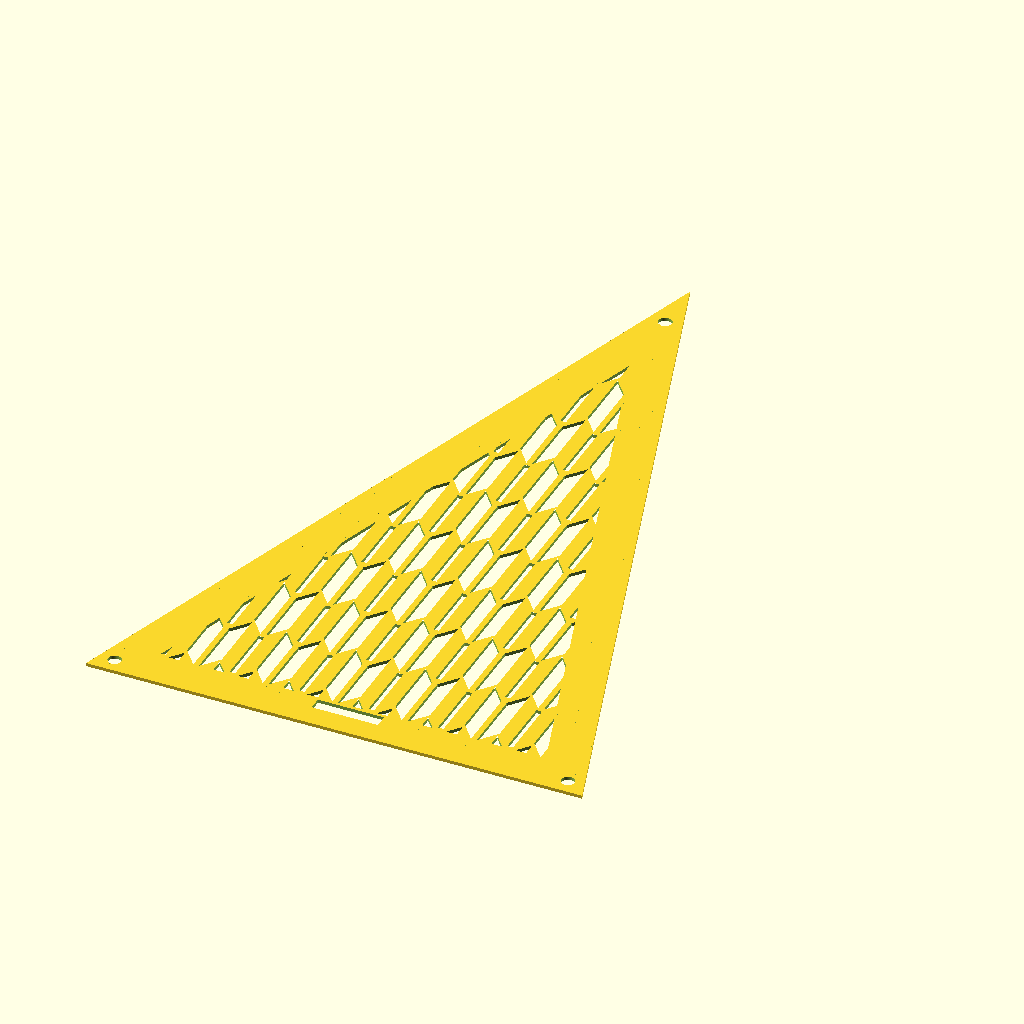
Cell 1: the model at its default parameters.
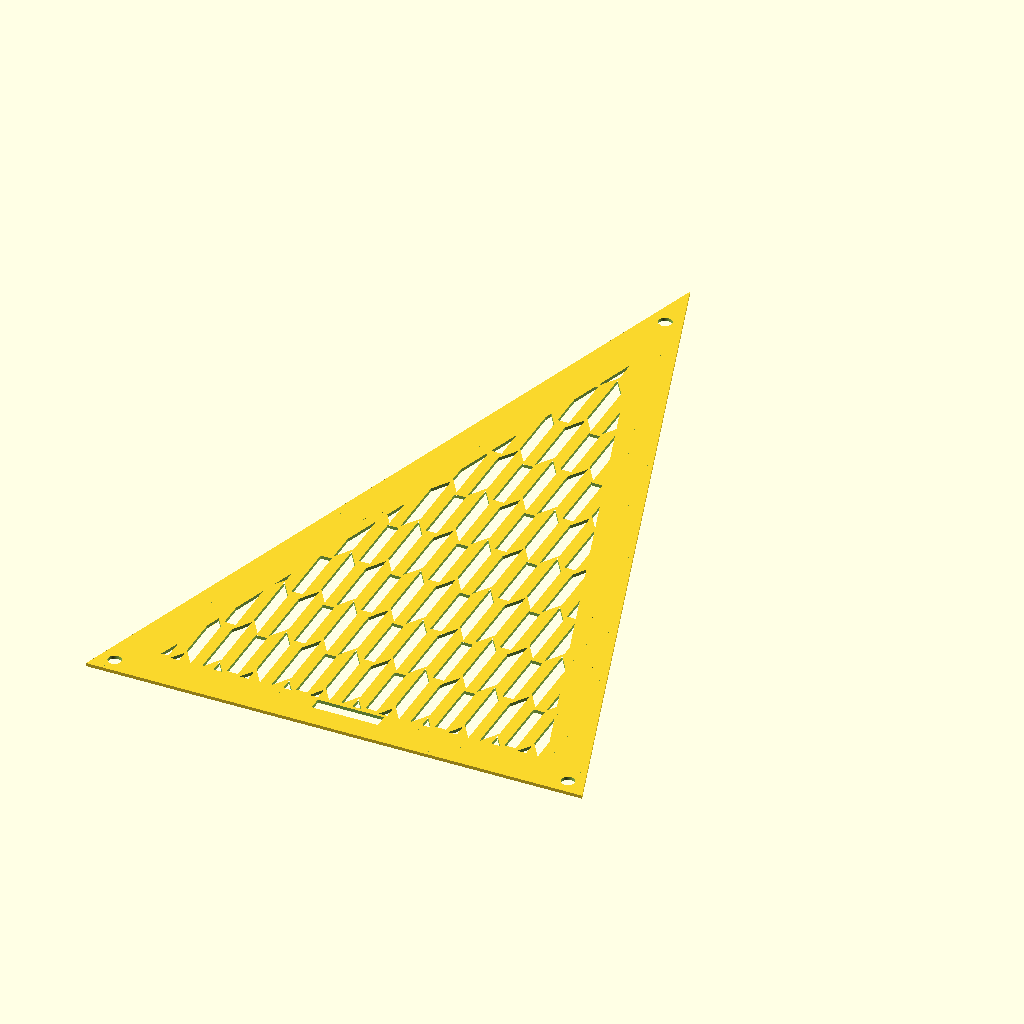
Cell 2: girth = 0.04 (everything else at default).
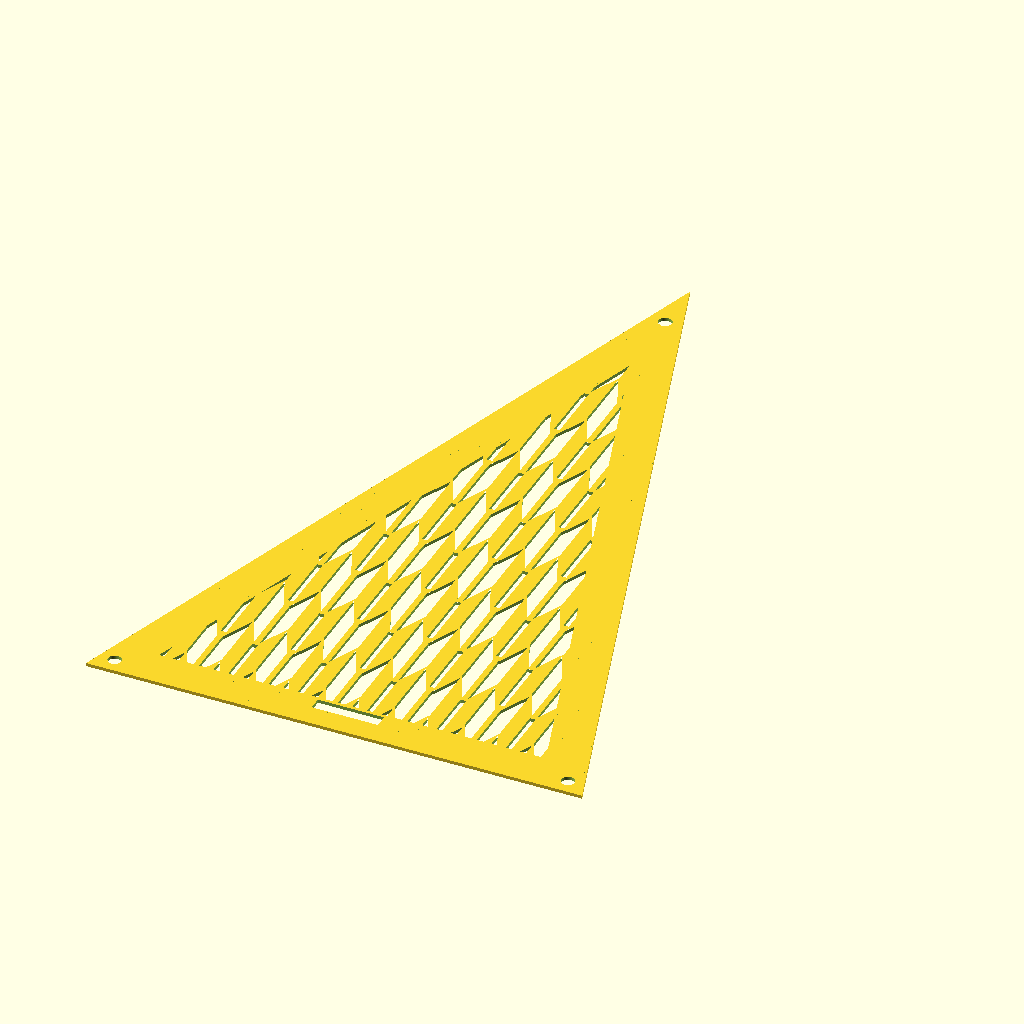
Cell 3 — dip set to 0.2, the other parameters unchanged.
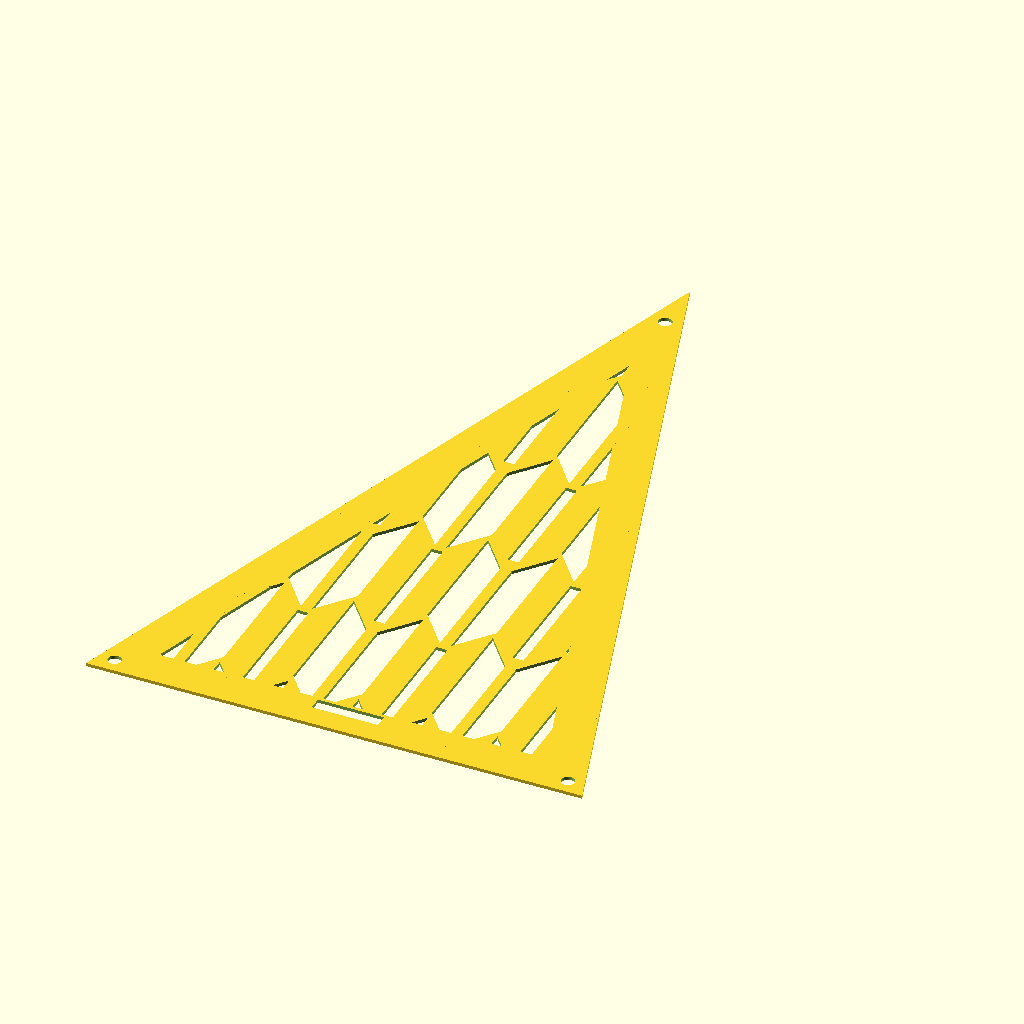
Cell 4 — scale set to 70, the other parameters unchanged.
All cells are drawn from the same view direction (rotation 55°, 0°, 25°, orthographic, colour scheme Cornfield), but the view is re-fitted for each cell, so position and scale can differ between cells as well as the parameter.
Source of the model, Complete/Complete_28_JapaneseArrowsFletch.scad:
girth = 0.02;
dip = 0.1;
gap = .025;
scale = 35;
connection = .03;

module Arrows()
{
// Top left shape
polygon(points = [
    [0, 0+ connection],
    [0, 0.5],
    [-.25/2 + girth, 0.5 - dip - connection],
    [-.25/2 + girth, 0 - dip]
]);

// Left vertical
polygon(points = [
    [-.25, 0.5],
    [-.25, 0 + connection],
    [-.25/2 - girth, 0 - dip],
    [-.25/2 - girth, 0.5 - dip - connection]
]);

// Top horizontal //center slot
polygon(points = [
    [-.25/2 - girth, 0.5],
    [-.25/2 - girth, 0.5 - dip + gap],
    [-.25/2 + girth, 0.5 - dip + gap],
    [-.25/2 + girth, 0.5]
]);

// Bottom horizontal //center slot
polygon(points = [
    [-.25/2 - girth, 0 - dip - gap],
    [-.25/2 - girth, -0.5],
    [-.25/2 + girth, -0.5],
    [-.25/2 + girth, 0 - dip - gap]
]);

// Bottom left
polygon(points = [
    [0, 0 - .001],
    [0, -0.5 + connection - .001],
    [.25/2 - girth, -0.5 + connection],
    [.25/2 - girth, 0 - dip - connection]
]);

// Bottom right
polygon(points = [
    [.25, -0.5 + connection -.001],
    [.25, 0 - .001],
    [.25/2 + girth, 0 - dip - connection],
    [.25/2 + girth, -0.5 + connection]
]);

// Top center
polygon(points = [
    [0, 0.5 + connection],
    [.25/2 - girth, 0.5 + connection],
    [.25/2 - girth, 0.5 - dip]
]);

polygon (points = [
    [.25, .5 + connection],
    [.25/2 + girth, 0.5 + connection],
    [.25/2 + girth, 0.5 - dip]
]);


// Right vertical
polygon(points = [
    [.25/2 - girth, 0.5 - dip - gap],
    [.25/2 - girth, 0 - dip + gap],
    [.25/2 + girth, 0 - dip + gap],
    [.25/2 + girth, 0.5 - dip - gap]
]);
}
module PatternArray()
{
for (i = [-5:1:6])
{
    for (j = [-5:1:6])
    {
        translate([j*scale*.5, i*scale])scale(scale)Arrows();
    }
}
}
//Arrows();

//----------------------------

base = 150;
phi = (1 + sqrt(5)) / 2;
holeGap = 8;

leftBase = [-base/2, 0];
rightBase = [base/2, 0];
side = phi * base;
height = sqrt(side*side - (base/2)*(base/2));
apex = [0, height];

module GoldenTriangle()
{
    polygon(points = [leftBase, rightBase, apex]);
}

difference()
{
    GoldenTriangle();
    intersection()
    {
        offset(delta = -12) GoldenTriangle();
        render() translate([0,100,0]) scale(1.2) PatternArray();
    }
    translate([(-base/2)+holeGap*cos(36), holeGap*sin(36)])circle(r = 2, $fn = 100);
    translate([(base/2)-holeGap*cos(36), holeGap*sin(36)])circle(r = 2, $fn = 100);
    translate([0, height - holeGap * 2 ])circle(r = 2, $fn = 100);
    polygon(points = [[-10, 7], [10,7], [10, 11], [-10,11]]);
}
Customizer parameters (derived from the source; name, type, default, range or options):
girth: number, default 0.02
dip: number, default 0.1
gap: number, default 0.025
scale: number, default 35
connection: number, default 0.03
